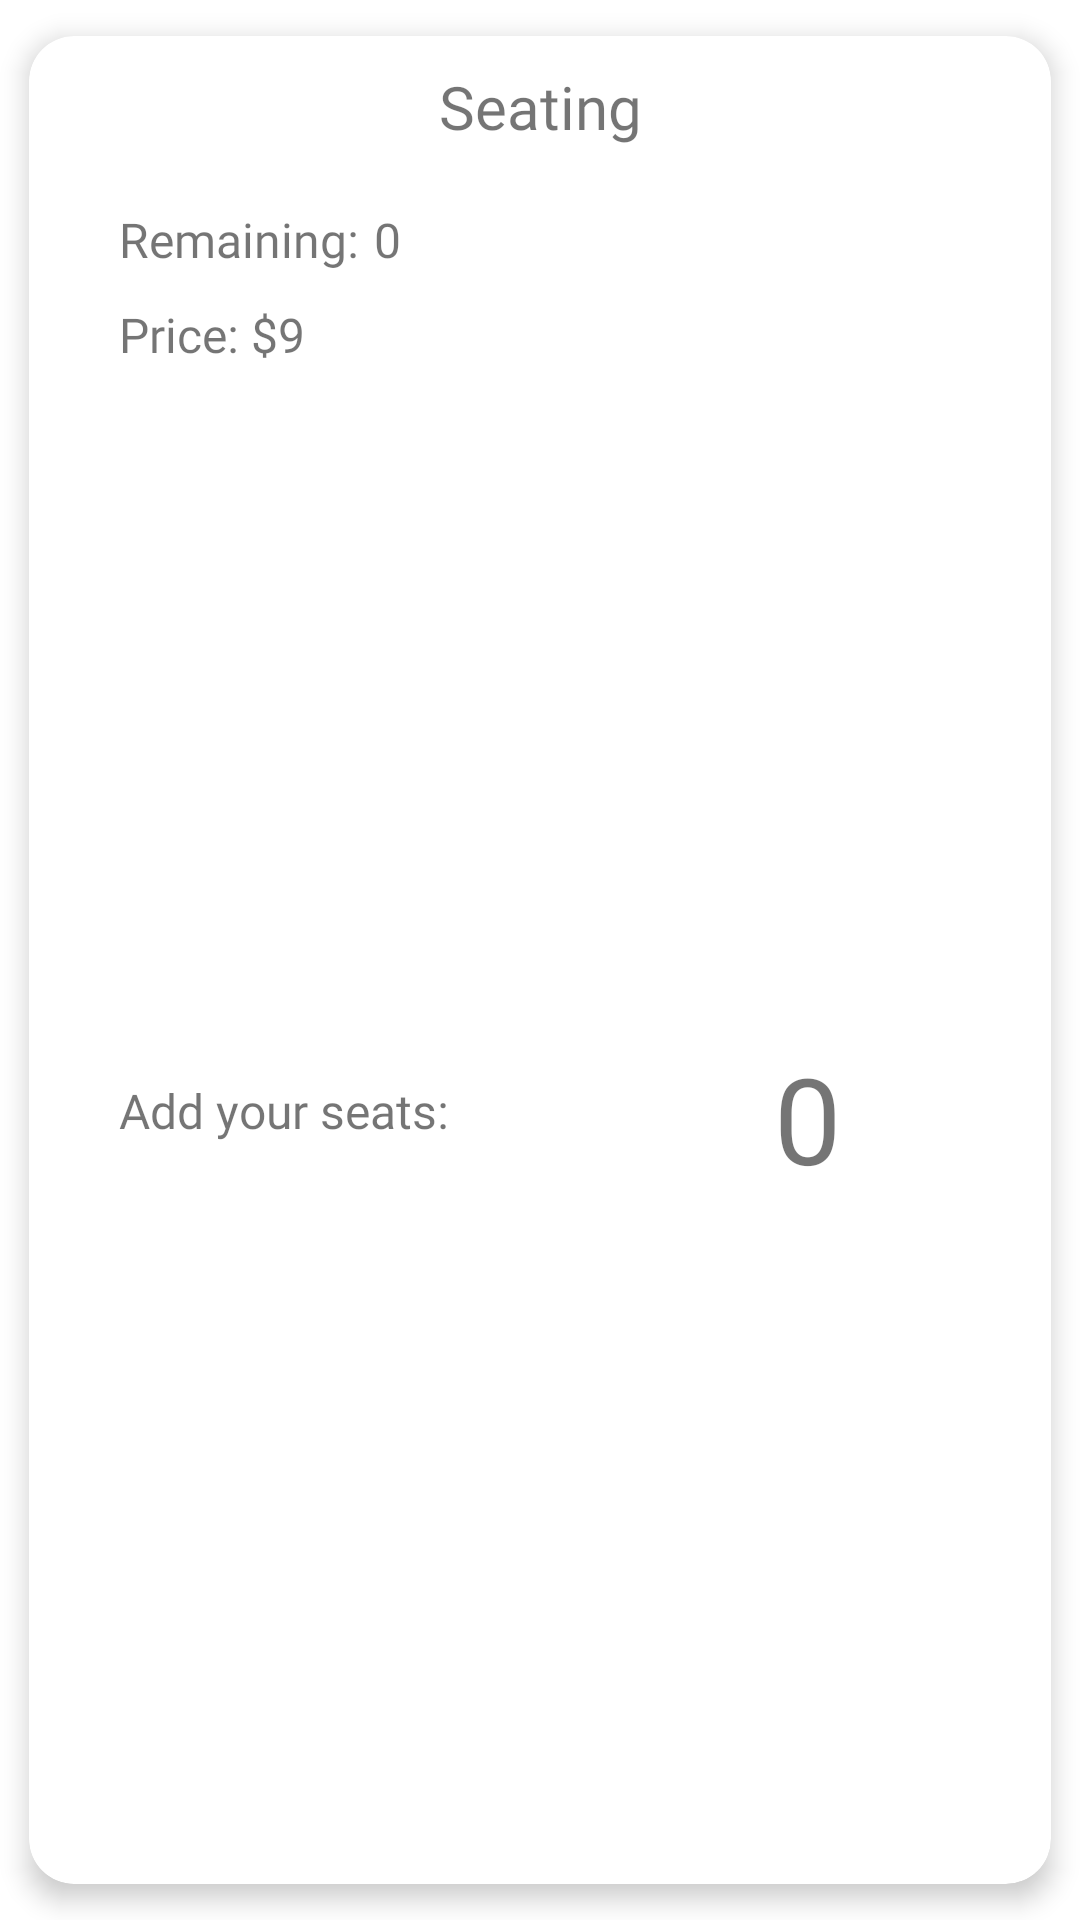

The Android layout XML behind this screen, and the referenced resources:
<!-- AndroidManifest.xml: application theme Theme.ShakespearesBooking -->
<!-- res/layout/seat_item.xml -->
<?xml version="1.0" encoding="utf-8"?>
<com.google.android.material.card.MaterialCardView xmlns:android="http://schemas.android.com/apk/res/android"
    xmlns:app="http://schemas.android.com/apk/res-auto"
    xmlns:tools="http://schemas.android.com/tools"
    android:layout_width="match_parent"
    android:layout_height="wrap_content"
    app:cardElevation="5dp"
    app:cardUseCompatPadding="true"
    app:cardCornerRadius="15dp">

    <androidx.constraintlayout.widget.ConstraintLayout
        android:layout_width="match_parent"
        android:layout_height="match_parent">

        <TextView
            android:id="@+id/seatSelectTypeTv"
            android:layout_width="wrap_content"
            android:layout_height="wrap_content"
            android:layout_marginStart="10dp"
            android:layout_marginTop="10dp"
            android:layout_marginEnd="10dp"
            android:fontFamily="@font/poppins_semibold"
            android:text="Seating"
            android:textSize="20dp"
            app:layout_constraintEnd_toEndOf="parent"
            app:layout_constraintHorizontal_bias="0.5"
            app:layout_constraintStart_toStartOf="parent"
            app:layout_constraintTop_toTopOf="parent" />

        <TextView
            android:id="@+id/textView20"
            android:layout_width="wrap_content"
            android:layout_height="wrap_content"
            android:layout_marginStart="30dp"
            android:layout_marginTop="20dp"
            android:fontFamily="@font/poppins_regular"
            android:text="Remaining:"
            android:textSize="16dp"
            app:layout_constraintStart_toStartOf="parent"
            app:layout_constraintTop_toBottomOf="@+id/seatSelectTypeTv" />

        <TextView
            android:id="@+id/seatSelectRemainingTv"
            android:layout_width="wrap_content"
            android:layout_height="wrap_content"
            android:layout_marginStart="5dp"
            android:fontFamily="@font/poppins_regular"
            android:text="0"
            android:textSize="16dp"
            app:layout_constraintStart_toEndOf="@+id/textView20"
            app:layout_constraintTop_toTopOf="@+id/textView20" />

        <TextView
            android:id="@+id/textView22"
            android:layout_width="wrap_content"
            android:layout_height="wrap_content"
            android:layout_marginStart="30dp"
            android:layout_marginTop="10dp"
            android:text="Price:"
            android:textSize="16dp"
            android:fontFamily="@font/poppins_regular"
            app:layout_constraintStart_toStartOf="parent"
            app:layout_constraintTop_toBottomOf="@+id/textView20" />

        <TextView
            android:id="@+id/textView23"
            android:layout_width="wrap_content"
            android:layout_height="wrap_content"
            android:layout_marginStart="30dp"
            android:layout_marginTop="10dp"
            android:layout_marginBottom="20dp"
            android:fontFamily="@font/poppins_regular"
            android:text="Add your seats:"
            android:textSize="16dp"
            app:layout_constraintBottom_toBottomOf="parent"
            app:layout_constraintStart_toStartOf="parent"
            app:layout_constraintTop_toBottomOf="@+id/textView22" />

        <TextView
            android:id="@+id/seatSelectCountTv"
            android:layout_width="wrap_content"
            android:layout_height="wrap_content"
            android:layout_marginEnd="60dp"
            android:fontFamily="@font/poppins_semibold"
            android:paddingHorizontal="10dp"
            android:paddingTop="5dp"
            android:text="0"
            android:textSize="40dp"
            app:layout_constraintBottom_toBottomOf="@+id/textView23"
            app:layout_constraintEnd_toEndOf="parent"
            app:layout_constraintTop_toTopOf="@+id/textView23" />

        <ImageView
            android:id="@+id/seatSelectIncreaseIv"
            android:layout_width="35dp"
            android:layout_height="35dp"
            android:layout_marginStart="5dp"
            app:layout_constraintBottom_toBottomOf="@+id/seatSelectCountTv"
            app:layout_constraintStart_toEndOf="@+id/seatSelectCountTv"
            app:layout_constraintTop_toTopOf="@+id/seatSelectCountTv"
            app:srcCompat="@drawable/ic_add" />

        <ImageView
            android:id="@+id/seatSelectDecreaseIv"
            android:layout_width="35dp"
            android:layout_height="35dp"
            android:layout_marginEnd="5dp"
            app:layout_constraintBottom_toBottomOf="@+id/seatSelectCountTv"
            app:layout_constraintEnd_toStartOf="@+id/seatSelectCountTv"
            app:layout_constraintTop_toTopOf="@+id/seatSelectCountTv"
            app:srcCompat="@drawable/ic_remove" />

        <TextView
            android:id="@+id/seatSelectPriceTv"
            android:layout_width="wrap_content"
            android:layout_height="wrap_content"
            android:layout_marginStart="4dp"
            android:text="$9"
            android:textSize="16dp"
            android:fontFamily="@font/poppins_regular"
            app:layout_constraintStart_toEndOf="@+id/textView22"
            app:layout_constraintTop_toTopOf="@+id/textView22" />
    </androidx.constraintlayout.widget.ConstraintLayout>
</com.google.android.material.card.MaterialCardView>
<!-- resources referenced by this layout -->
<resources>
  <style name="Theme.ShakespearesBooking" parent="Theme.MaterialComponents.DayNight.DarkActionBar">
          
          <item name="colorPrimary">@color/purple_500</item>
          <item name="colorPrimaryVariant">@color/purple_700</item>
          <item name="colorOnPrimary">@color/white</item>
          
          <item name="colorSecondary">@color/teal_200</item>
          <item name="colorSecondaryVariant">@color/teal_700</item>
          <item name="colorOnSecondary">@color/black</item>
          
          <item name="android:statusBarColor">?attr/colorPrimaryVariant</item>
          
      </style>
  <!-- not gathered from this repository: default colours our renderer supplied (Android Studio template values) -->
  <color name="purple_500">#FF6200EE</color>
  <color name="purple_700">#FF3700B3</color>
  <color name="teal_200">#FF03DAC5</color>
  <color name="teal_700">#FF018786</color>
  <color name="black">#FF000000</color>
  <color name="white">#FFFFFFFF</color>
</resources>
